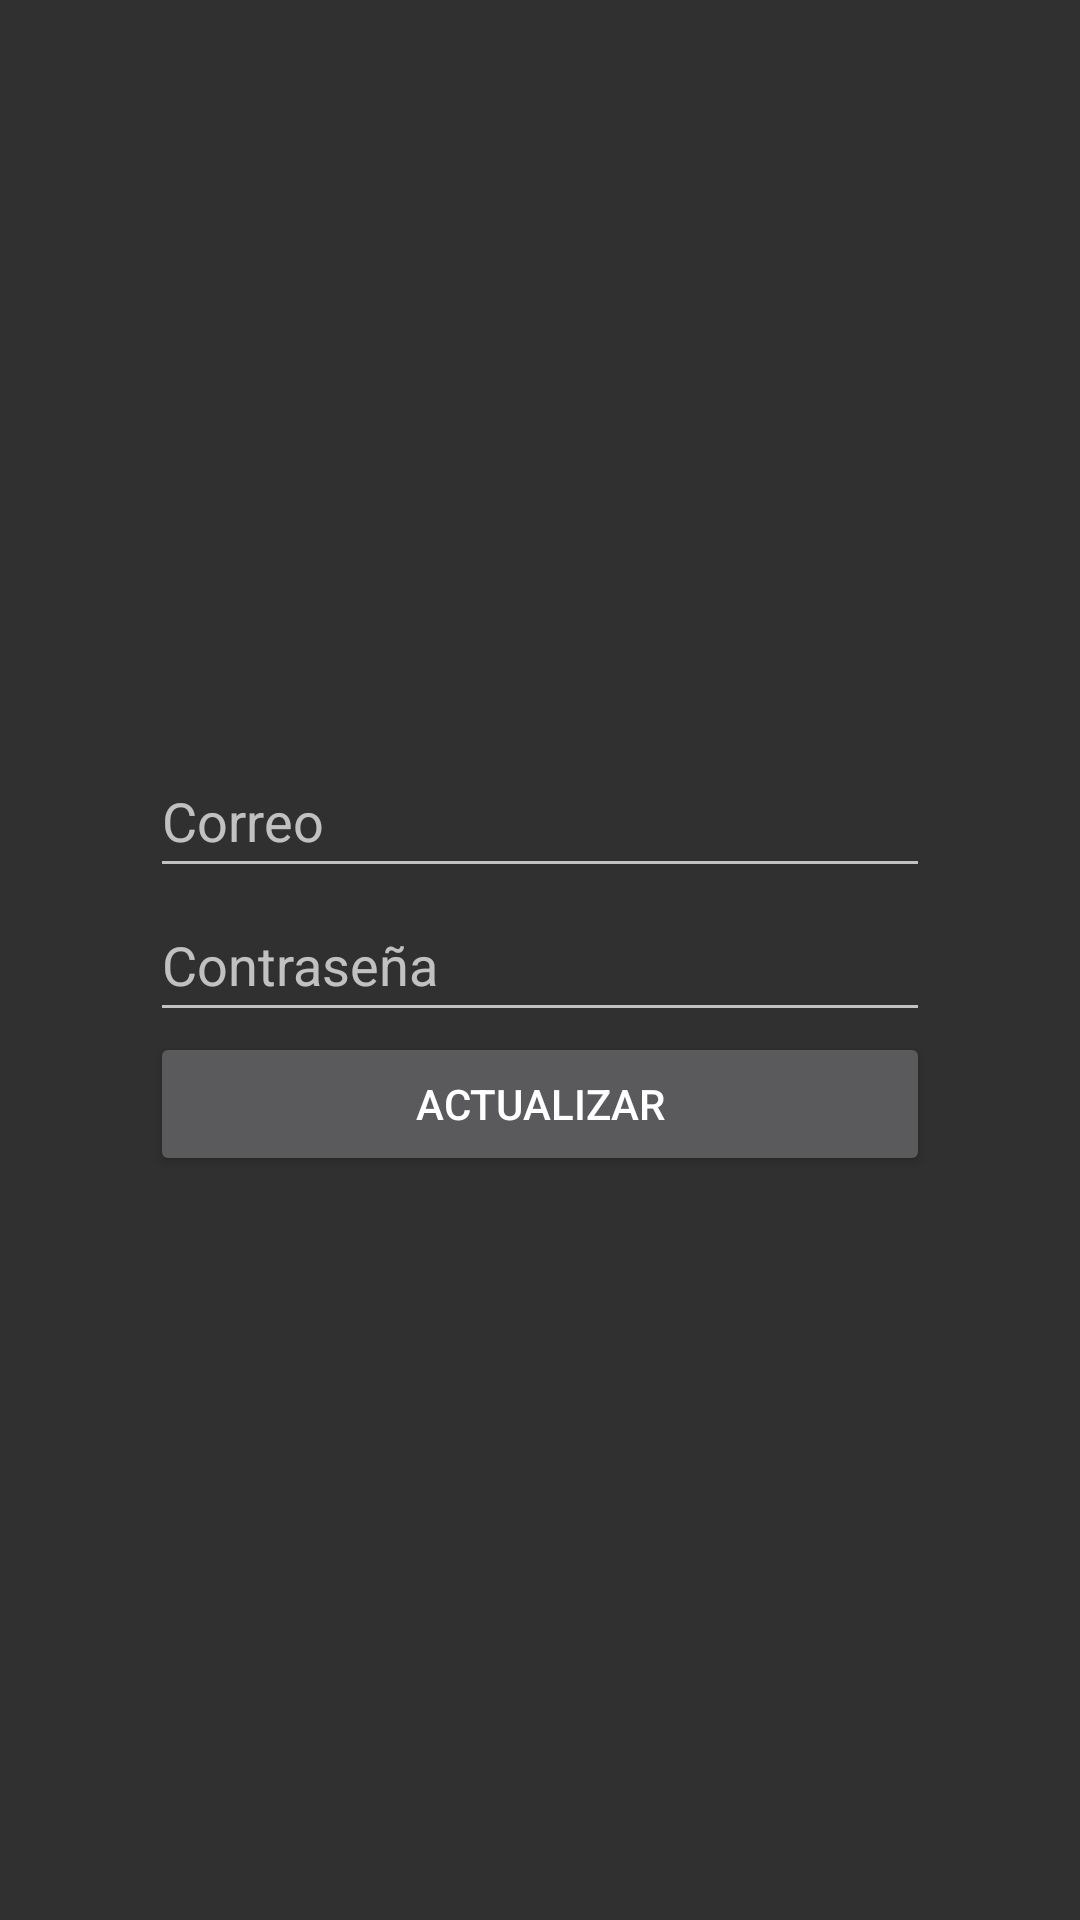

This screen was rendered from an Android layout file. Write that file and the resources it references.
<!-- AndroidManifest.xml: application theme Theme.AppCompat.NoActionBar -->
<!-- res/layout/activity_update_password.xml -->
<LinearLayout xmlns:android="http://schemas.android.com/apk/res/android"
    xmlns:app="http://schemas.android.com/apk/res-auto"
    xmlns:tools="http://schemas.android.com/tools"
    android:layout_width="match_parent"
    android:layout_height="match_parent"
    android:orientation="vertical"
    android:gravity="center"
    android:paddingHorizontal="50dp"
    tools:context=".UpdatePasswordActivity">


    <EditText
        android:id="@+id/etSSID"
        android:layout_width="match_parent"
        android:layout_height="wrap_content"
        android:hint="Correo"
        android:inputType="textEmailAddress"
        android:minHeight="48dp" />

    <EditText
        android:id="@+id/etPassword"
        android:layout_width="match_parent"
        android:layout_height="wrap_content"
        android:hint="Contraseña"
        android:inputType="textPassword"
        android:minHeight="48dp" />


    <Button
        android:id="@+id/btnUpdate"
        android:text="Actualizar"
        android:layout_width="match_parent"
        android:layout_height="wrap_content"/>

</LinearLayout>
<!-- resources referenced by this layout -->
<resources>

</resources>
